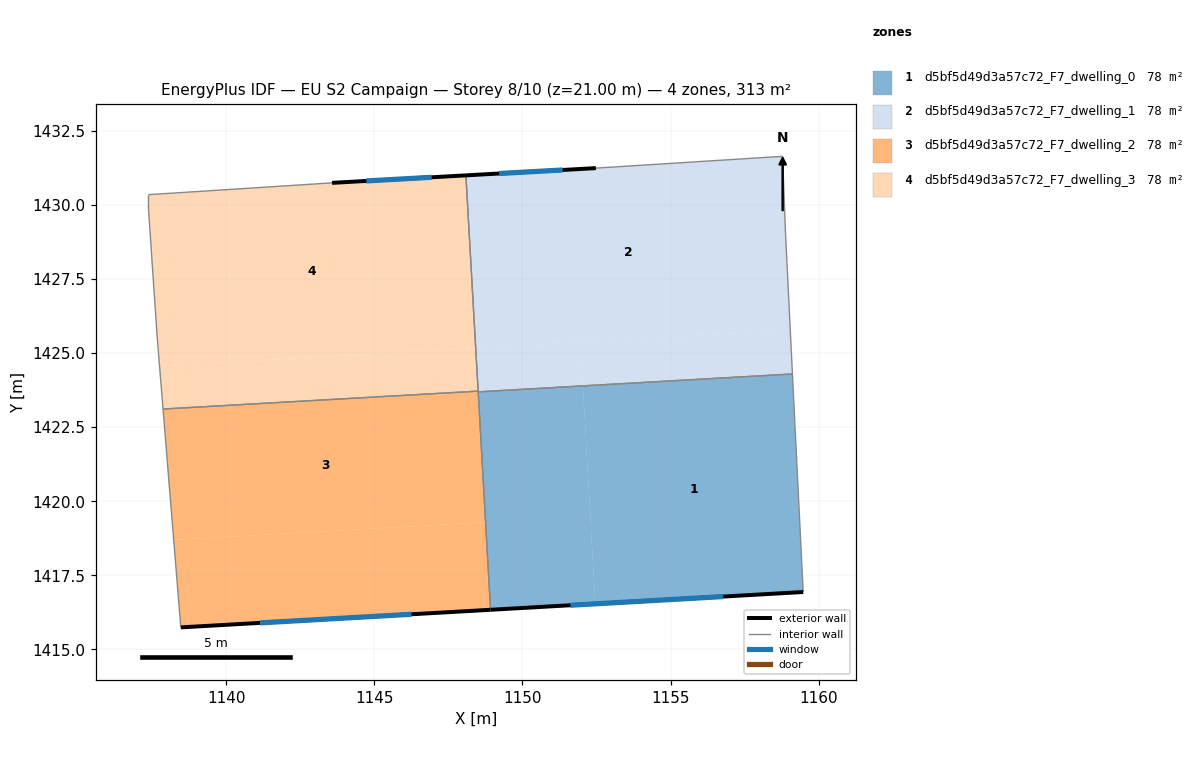
=== STOREY PLAN SPEC (per zone: floor XY polygon, exterior-wall plan segments, windows/doors) ===
zone 1: d5bf5d49d3a57c72_F7_dwelling_0  (78.1 m²)
  floor: (1159.12, 1424.30) (1159.48, 1416.93) (1152.46, 1416.54) (1152.04, 1423.89)
  floor: (1152.04, 1423.89) (1152.46, 1416.54) (1148.92, 1416.34) (1148.51, 1423.69)
  exterior wall: (1148.92, 1416.33) – (1159.48, 1416.93)  [10.6 m]
    window: (1151.62, 1416.49) – (1156.78, 1416.78)  [7.6 m²]
  interior walls: 3
zone 2: d5bf5d49d3a57c72_F7_dwelling_1  (78.1 m²)
  floor: (1158.78, 1431.65) (1158.88, 1429.04) (1159.04, 1425.77) (1148.42, 1425.17) (1148.09, 1431.00) (1152.48, 1431.25)
  floor: (1159.04, 1425.77) (1159.12, 1424.30) (1152.04, 1423.89) (1151.96, 1425.37)
  floor: (1151.96, 1425.37) (1152.04, 1423.89) (1148.51, 1423.69) (1148.42, 1425.17)
  exterior wall: (1152.48, 1431.25) – (1148.09, 1431.00)  [4.4 m]
    window: (1151.36, 1431.19) – (1149.21, 1431.07)  [3.2 m²]
  interior walls: 6
zone 3: d5bf5d49d3a57c72_F7_dwelling_2  (78.1 m²)
  floor: (1148.50, 1423.72) (1148.76, 1419.29) (1138.22, 1418.70) (1137.87, 1423.11)
  floor: (1148.51, 1423.72) (1148.92, 1416.34) (1138.46, 1415.74) (1138.22, 1418.70) (1148.76, 1419.29)
  exterior wall: (1138.46, 1415.74) – (1148.92, 1416.33)  [10.5 m]
    window: (1141.14, 1415.89) – (1146.25, 1416.18)  [7.5 m²]
  interior walls: 4
zone 4: d5bf5d49d3a57c72_F7_dwelling_3  (78.1 m²)
  floor: (1148.07, 1431.00) (1148.41, 1425.17) (1137.75, 1424.56) (1137.67, 1425.55) (1137.37, 1429.95) (1137.37, 1430.35) (1143.57, 1430.75)
  floor: (1148.09, 1431.00) (1148.42, 1425.17) (1148.41, 1425.17) (1148.07, 1431.00)
  floor: (1148.42, 1425.17) (1148.50, 1423.72) (1137.87, 1423.11) (1137.75, 1424.56)
  exterior wall: (1148.09, 1431.00) – (1143.57, 1430.75)  [4.5 m]
    window: (1146.94, 1430.94) – (1144.73, 1430.81)  [3.2 m²]
  interior walls: 6

=== DERIVED (storey summary) ===
Building: EU S2 Campaign
Storey: 8 of 10  (floor level z = 21.00 m)
Storey gross floor area: 312.5 m²
Zones on this storey: 4
  - d5bf5d49d3a57c72_F7_dwelling_0: floor 78.1 m²; exterior wall 10.6 m (31.7 m²); 1 window(s) 7.6 m²; WWR 23.9%
  - d5bf5d49d3a57c72_F7_dwelling_1: floor 78.1 m²; exterior wall 4.4 m (13.2 m²); 1 window(s) 3.2 m²; WWR 23.9%
  - d5bf5d49d3a57c72_F7_dwelling_2: floor 78.1 m²; exterior wall 10.5 m (31.4 m²); 1 window(s) 7.5 m²; WWR 23.9%
  - d5bf5d49d3a57c72_F7_dwelling_3: floor 78.1 m²; exterior wall 4.5 m (13.6 m²); 1 window(s) 3.2 m²; WWR 23.9%
Zone adjacency (shared interzone walls):
  - d5bf5d49d3a57c72_F7_dwelling_0 ↔ d5bf5d49d3a57c72_F7_dwelling_1
  - d5bf5d49d3a57c72_F7_dwelling_0 ↔ d5bf5d49d3a57c72_F7_dwelling_2
  - d5bf5d49d3a57c72_F7_dwelling_1 ↔ d5bf5d49d3a57c72_F7_dwelling_2
  - d5bf5d49d3a57c72_F7_dwelling_1 ↔ d5bf5d49d3a57c72_F7_dwelling_3
  - d5bf5d49d3a57c72_F7_dwelling_2 ↔ d5bf5d49d3a57c72_F7_dwelling_3